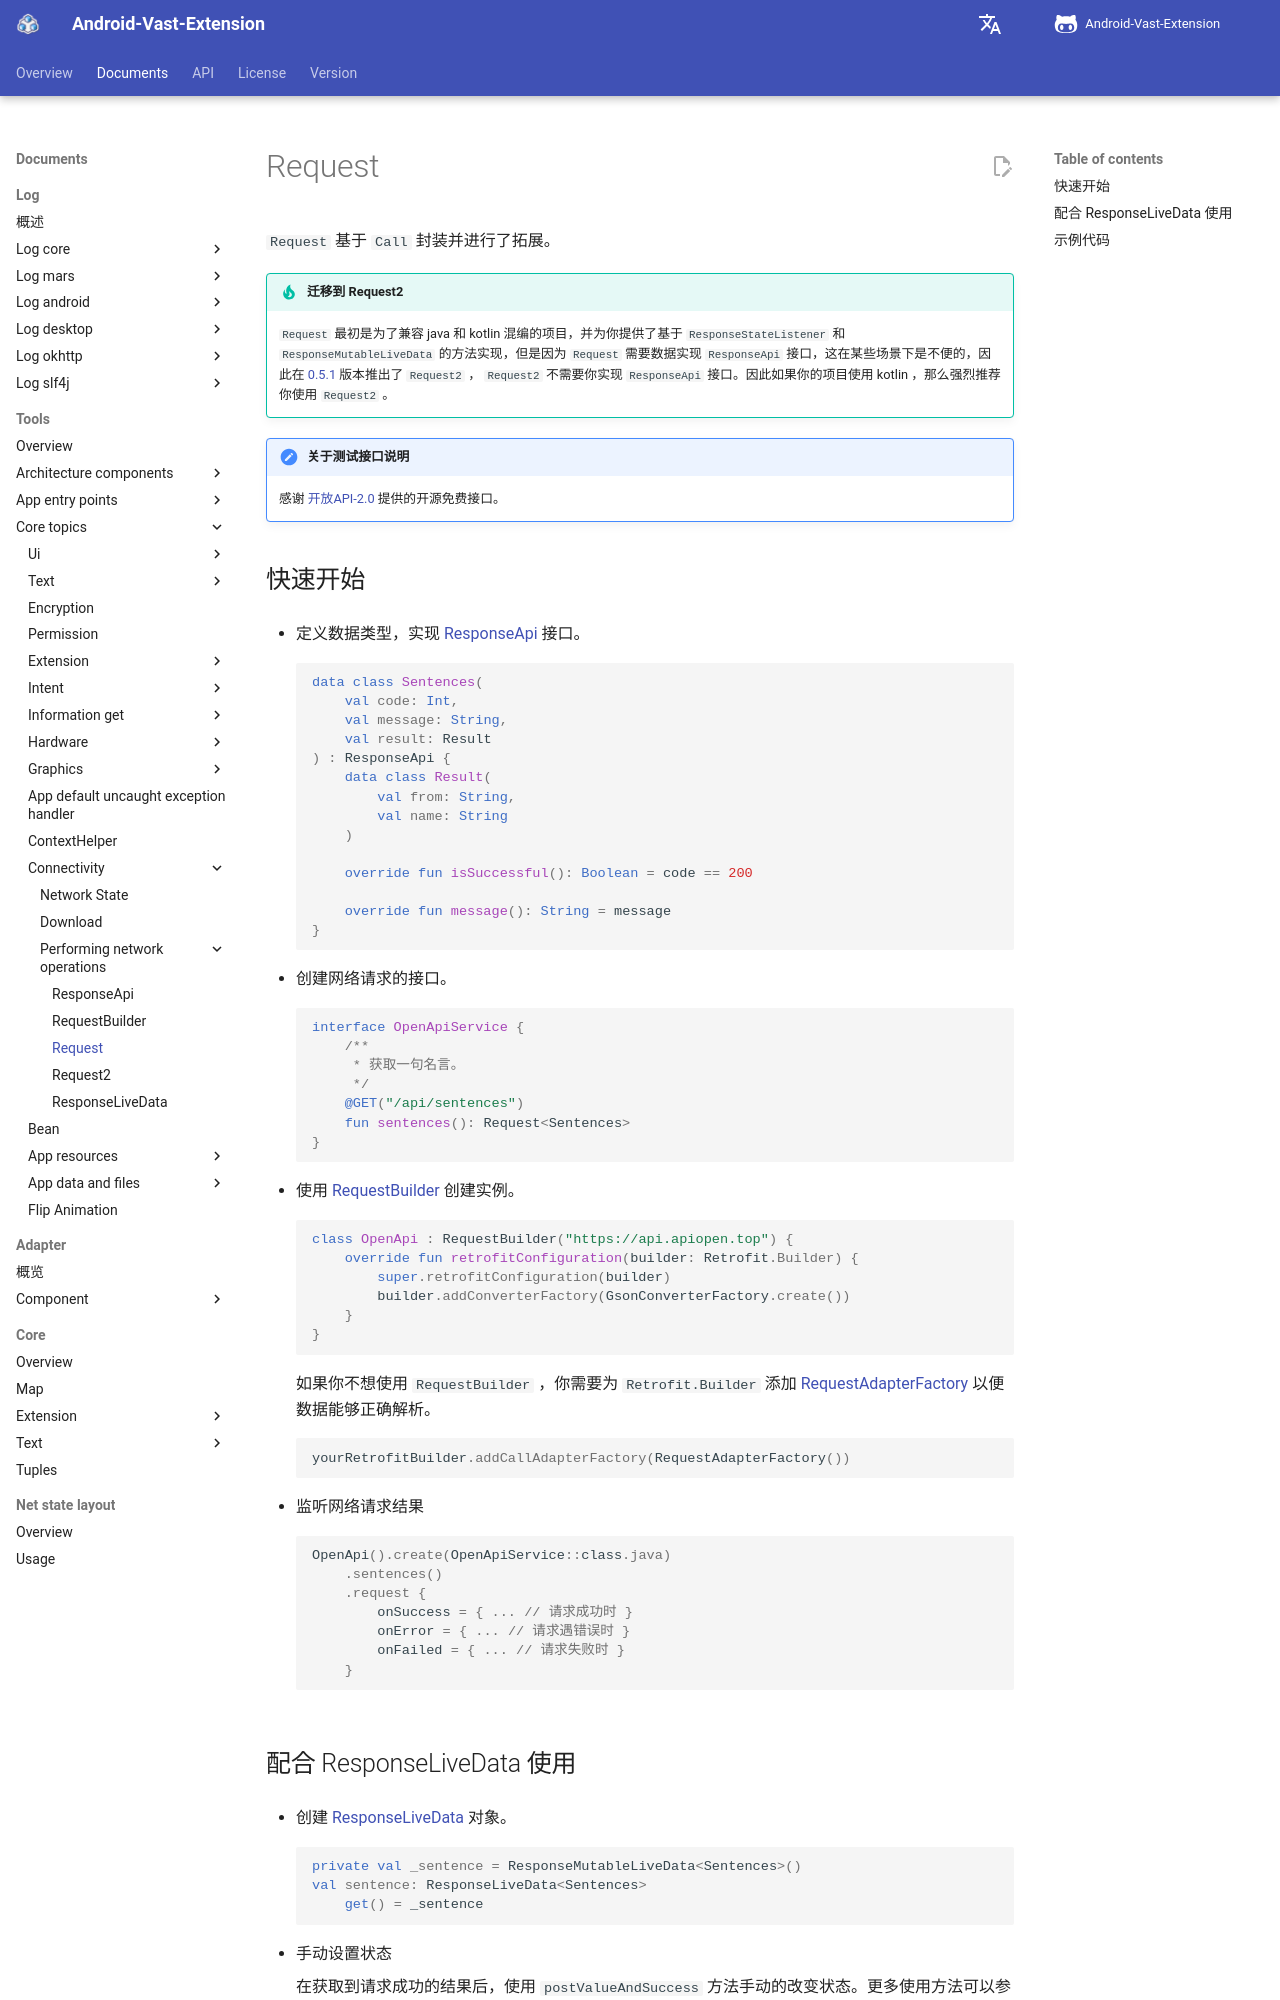

repository: SakurajimaMaii/AVE-DOC · page: en/documents/tools/core-topics/connectivity/performing-network-operations/request/index.html · generator: mkdocs

# Request

`Request` 基于 `Call` 封装并进行了拓展。

!!! tip "迁移到 Request2"

    `Request` 最初是为了兼容 java 和 kotlin 混编的项目，并为你提供了基于 `ResponseStateListener` 和 `ResponseMutableLiveData` 的方法实现，但是因为 `Request` 需要数据实现 `ResponseApi` 接口，这在某些场景下是不便的，因此在 [0.5.1](https://sakurajimamaii.github.io/AVE-DOC/version/tools/#051) 版本推出了 `Request2` ， `Request2` 不需要你实现 `ResponseApi` 接口。因此如果你的项目使用 kotlin ，那么强烈推荐你使用 `Request2` 。

!!! note "关于测试接口说明"

    感谢 [开放API-2.0](https://api.apiopen.top/) 提供的开源免费接口。

## 快速开始

- 定义数据类型，实现 [ResponseApi](https://api.ave.entropy2020.cn/VastTools/com.ave.vastgui.tools.network.response/-response-api/index.html) 接口。

    ```kotlin
    data class Sentences(
        val code: Int,
        val message: String,
        val result: Result
    ) : ResponseApi {
        data class Result(
            val from: String,
            val name: String
        )

        override fun isSuccessful(): Boolean = code == 200

        override fun message(): String = message
    }
    ```

- 创建网络请求的接口。

    ```kotlin
    interface OpenApiService {
        /**
         * 获取一句名言。
         */
        @GET("/api/sentences")
        fun sentences(): Request<Sentences>
    }
    ```

- 使用 [RequestBuilder](https://api.ave.entropy2020.cn/VastTools/com.ave.vastgui.tools.network.request/-request-builder/index.html) 创建实例。

    ```kotlin
    class OpenApi : RequestBuilder("https://api.apiopen.top") {
        override fun retrofitConfiguration(builder: Retrofit.Builder) {
            super.retrofitConfiguration(builder)
            builder.addConverterFactory(GsonConverterFactory.create())
        }
    }
    ```

    如果你不想使用 `RequestBuilder` ，你需要为 `Retrofit.Builder` 添加 [RequestAdapterFactory](https://api.ave.entropy2020.cn/VastTools/com.ave.vastgui.tools.network.request/-request-adapter-factory/index.html) 以便数据能够正确解析。

    ```kotlin
    yourRetrofitBuilder.addCallAdapterFactory(RequestAdapterFactory())
    ```

- 监听网络请求结果

    ```kotlin
    OpenApi().create(OpenApiService::class.java)
        .sentences()
        .request {
            onSuccess = { ... // 请求成功时 }
            onError = { ... // 请求遇错误时 }
            onFailed = { ... // 请求失败时 }
        }
    ```
